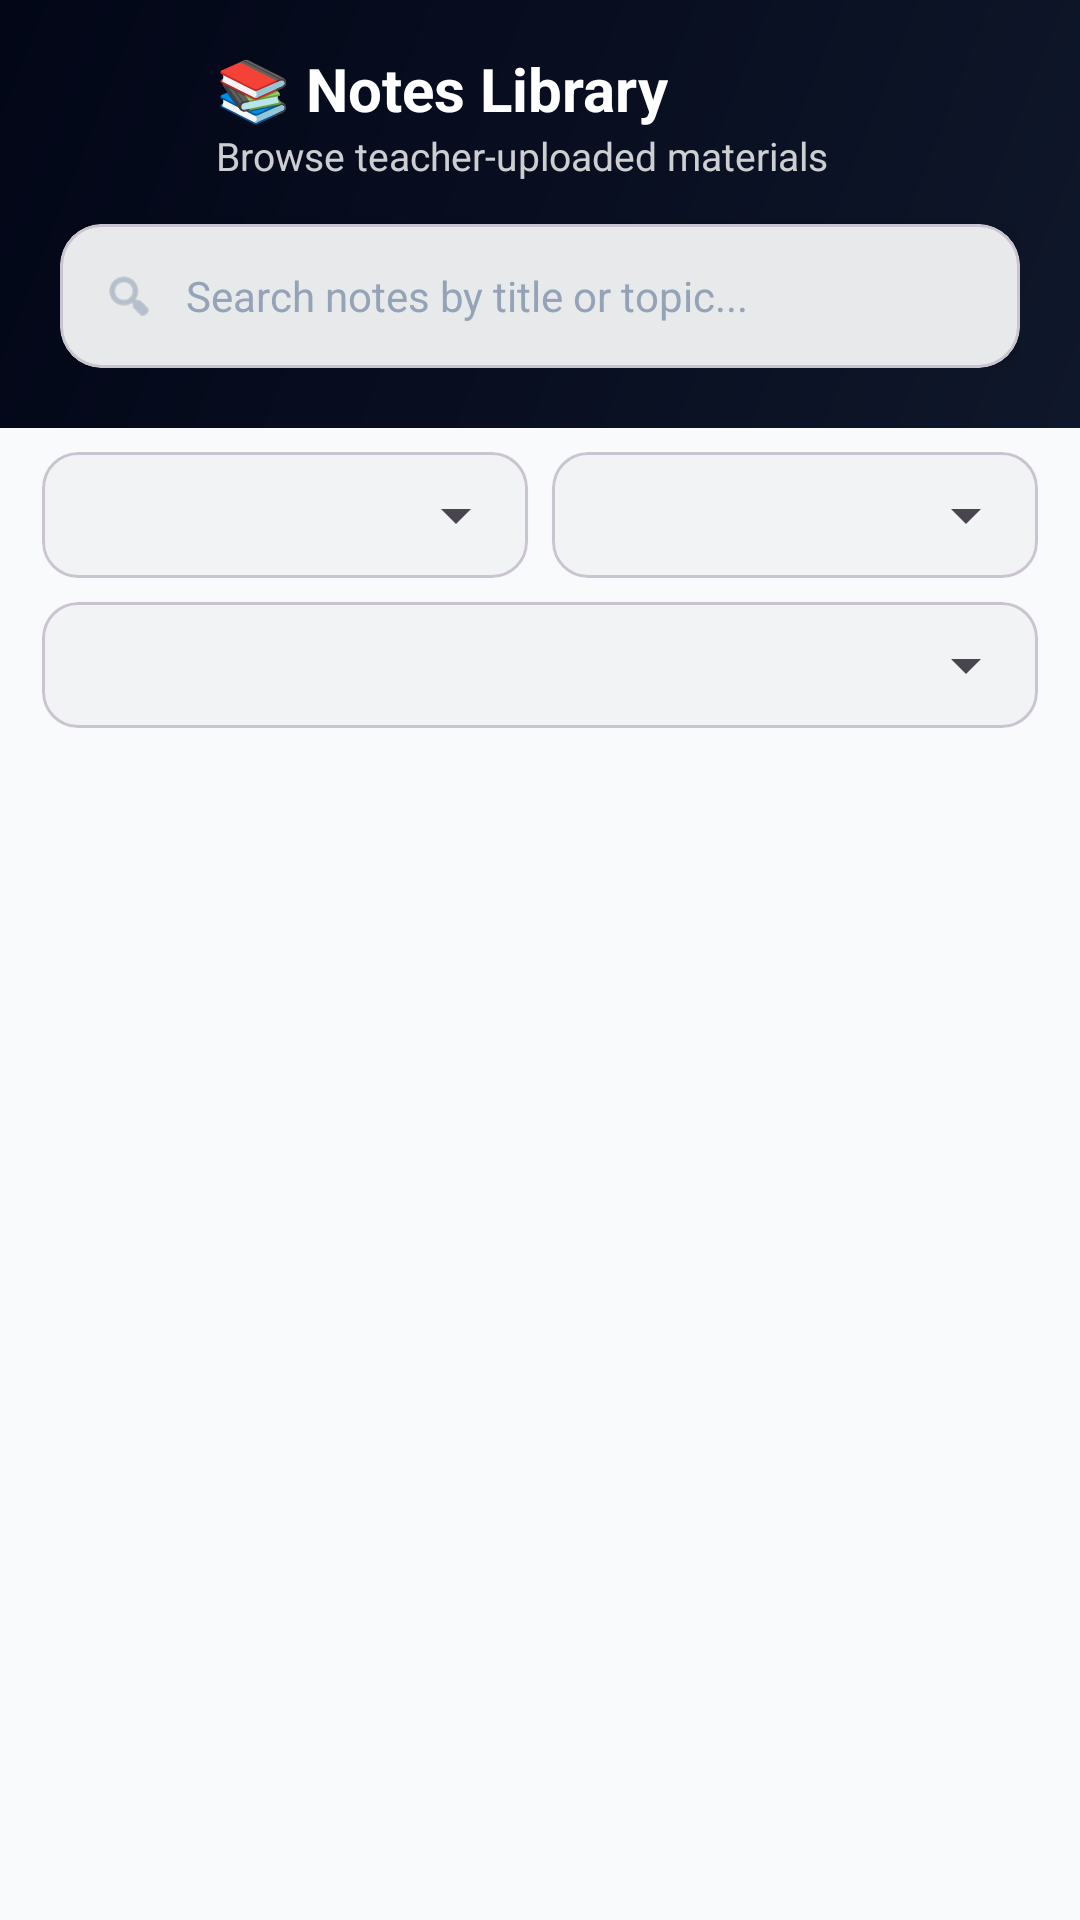

The Android layout XML behind this screen, and the referenced resources:
<!-- AndroidManifest.xml: application theme Theme.DoubtBridge -->
<!-- res/layout/activity_view_notes.xml -->
<?xml version="1.0" encoding="utf-8"?>
<androidx.coordinatorlayout.widget.CoordinatorLayout
    xmlns:android="http://schemas.android.com/apk/res/android"
    xmlns:app="http://schemas.android.com/apk/res-auto"
    android:layout_width="match_parent"
    android:layout_height="match_parent"
    android:background="@color/background">

    <com.google.android.material.appbar.AppBarLayout
        android:layout_width="match_parent"
        android:layout_height="wrap_content"
        app:elevation="0dp">

        
        <LinearLayout
            android:layout_width="match_parent"
            android:layout_height="wrap_content"
            android:background="@drawable/bg_toolbar_gradient"
            android:orientation="vertical"
            android:paddingStart="20dp"
            android:paddingEnd="20dp"
            android:paddingTop="16dp"
            android:paddingBottom="20dp">

            
            <LinearLayout
                android:layout_width="match_parent"
                android:layout_height="wrap_content"
                android:orientation="horizontal"
                android:gravity="center_vertical">

                <ImageButton
                    android:id="@+id/btnBack"
                    android:layout_width="40dp"
                    android:layout_height="40dp"
                    android:background="?attr/selectableItemBackgroundBorderless"
                    android:src="@drawable/ic_back"
                    android:contentDescription="Back"
                    app:tint="@color/white"
                    android:layout_marginEnd="12dp"
                    android:padding="8dp"/>

                <LinearLayout
                    android:layout_width="0dp"
                    android:layout_weight="1"
                    android:layout_height="wrap_content"
                    android:orientation="vertical">
                    <TextView
                        android:layout_width="wrap_content"
                        android:layout_height="wrap_content"
                        android:text="📚 Notes Library"
                        android:textColor="@color/white"
                        android:textSize="20sp"
                        android:textStyle="bold"/>
                    <TextView
                        android:id="@+id/tvNotesCount"
                        android:layout_width="wrap_content"
                        android:layout_height="wrap_content"
                        android:text="Browse teacher-uploaded materials"
                        android:textColor="#CCFFFFFF"
                        android:textSize="13sp"/>
                </LinearLayout>
            </LinearLayout>

            
            <com.google.android.material.card.MaterialCardView
                android:layout_width="match_parent"
                android:layout_height="48dp"
                android:layout_marginTop="14dp"
                app:cardCornerRadius="14dp"
                app:cardElevation="4dp"
                app:cardBackgroundColor="@color/white">
                <LinearLayout
                    android:layout_width="match_parent"
                    android:layout_height="match_parent"
                    android:gravity="center_vertical"
                    android:paddingHorizontal="14dp">
                    <ImageView
                        android:layout_width="18dp"
                        android:layout_height="18dp"
                        android:src="@android:drawable/ic_menu_search"
                        app:tint="@color/text_hint"/>
                    <EditText
                        android:id="@+id/searchInput"
                        android:layout_width="match_parent"
                        android:layout_height="match_parent"
                        android:background="@android:color/transparent"
                        android:hint="Search notes by title or topic..."
                        android:paddingStart="10dp"
                        android:textSize="14sp"
                        android:textColor="@color/text_primary"
                        android:textColorHint="@color/text_hint"
                        android:inputType="text"/>
                </LinearLayout>
            </com.google.android.material.card.MaterialCardView>
        </LinearLayout>

        
        <LinearLayout
            android:layout_width="match_parent"
            android:layout_height="wrap_content"
            android:background="@color/background"
            android:orientation="vertical"
            android:paddingHorizontal="14dp"
            android:paddingVertical="8dp">

            <LinearLayout
                android:layout_width="match_parent"
                android:layout_height="wrap_content"
                android:orientation="horizontal">

                <com.google.android.material.card.MaterialCardView
                    android:layout_width="0dp"
                    android:layout_weight="1"
                    android:layout_height="42dp"
                    android:layout_marginEnd="4dp"
                    app:cardCornerRadius="12dp"
                    app:cardElevation="1dp">
                    <Spinner
                        android:id="@+id/deptFilter"
                        android:layout_width="match_parent"
                        android:layout_height="match_parent"
                        android:paddingStart="8dp"/>
                </com.google.android.material.card.MaterialCardView>

                <com.google.android.material.card.MaterialCardView
                    android:layout_width="0dp"
                    android:layout_weight="1"
                    android:layout_height="42dp"
                    android:layout_marginStart="4dp"
                    app:cardCornerRadius="12dp"
                    app:cardElevation="1dp">
                    <Spinner
                        android:id="@+id/classFilter"
                        android:layout_width="match_parent"
                        android:layout_height="match_parent"
                        android:paddingStart="8dp"/>
                </com.google.android.material.card.MaterialCardView>
            </LinearLayout>

            <com.google.android.material.card.MaterialCardView
                android:layout_width="match_parent"
                android:layout_height="42dp"
                android:layout_marginTop="8dp"
                app:cardCornerRadius="12dp"
                app:cardElevation="1dp">
                <Spinner
                    android:id="@+id/subjectFilter"
                    android:layout_width="match_parent"
                    android:layout_height="match_parent"
                    android:paddingStart="12dp"/>
            </com.google.android.material.card.MaterialCardView>
        </LinearLayout>
    </com.google.android.material.appbar.AppBarLayout>

    <androidx.recyclerview.widget.RecyclerView
        android:id="@+id/recyclerView"
        android:layout_width="match_parent"
        android:layout_height="match_parent"
        android:clipToPadding="false"
        android:paddingBottom="16dp"
        android:paddingTop="4dp"
        app:layout_behavior="@string/appbar_scrolling_view_behavior"/>

    
    <LinearLayout
        android:id="@+id/emptyView"
        android:layout_width="wrap_content"
        android:layout_height="wrap_content"
        android:layout_gravity="center"
        android:orientation="vertical"
        android:gravity="center"
        android:visibility="gone"
        android:padding="32dp">

        <TextView
            android:layout_width="wrap_content"
            android:layout_height="wrap_content"
            android:text="📭"
            android:textSize="56sp"/>
        <TextView
            android:layout_width="wrap_content"
            android:layout_height="wrap_content"
            android:layout_marginTop="12dp"
            android:text="No notes yet"
            android:textSize="18sp"
            android:textStyle="bold"
            android:textColor="@color/text_primary"/>
        <TextView
            android:layout_width="wrap_content"
            android:layout_height="wrap_content"
            android:layout_marginTop="6dp"
            android:text="Your teacher hasn't uploaded any study material yet. Check back soon!"
            android:textSize="14sp"
            android:textColor="@color/text_secondary"
            android:gravity="center"
            android:lineSpacingExtra="3dp"/>
    </LinearLayout>

</androidx.coordinatorlayout.widget.CoordinatorLayout>
<!-- resources referenced by this layout -->
<resources>
  <color name="background">#F8FAFC</color>
  <color name="text_hint">#94A3B8</color>
  <color name="text_primary">#0F172A</color>
  <color name="text_secondary">#475569</color>
  <color name="white">#FFFFFF</color>
  <!-- drawable bg_toolbar_gradient (drawable) -->
  <?xml version="1.0" encoding="utf-8"?>
  <shape xmlns:android="http://schemas.android.com/apk/res/android">
      <gradient android:startColor="@color/primary" android:endColor="@color/primary_dark"
          android:angle="135" android:type="linear"/>
  </shape>
  <style name="Theme.DoubtBridge" parent="Base.Theme.DoubtBridge" />
  <color name="primary">#0F172A</color>
  <color name="primary_dark">#020617</color>
  <style name="Base.Theme.DoubtBridge" parent="Theme.Material3.DayNight.NoActionBar">
          <item name="colorPrimary">@color/primary</item>
          <item name="colorOnPrimary">@color/white</item>
          <item name="colorPrimaryContainer">@color/primary_container</item>
          <item name="colorSecondary">@color/secondary</item>
          <item name="colorSecondaryContainer">@color/secondary_container</item>
          <item name="colorSurface">@color/surface</item>
          <item name="colorSurfaceVariant">@color/surface_variant</item>
          <item name="colorOnSurface">@color/text_primary</item>
          <item name="colorOnSurfaceVariant">@color/text_secondary</item>
          <item name="android:colorBackground">@color/background</item>
          <item name="android:navigationBarColor">@color/surface</item>
          <item name="android:statusBarColor">@color/background</item>
          <item name="android:windowLightStatusBar">true</item>
          <item name="android:fontFamily">sans-serif</item>
          <item name="materialButtonStyle">@style/Widget.App.Button</item>
          <item name="shapeAppearanceMediumComponent">@style/ShapeAppearance.App.MediumComponent</item>
      </style>
  <color name="primary_container">#F1F5F9</color>
  <color name="secondary">#6366F1</color>
  <color name="secondary_container">#EEF2FF</color>
  <color name="surface">#FFFFFF</color>
  <color name="surface_variant">#F1F5F9</color>
  <style name="Widget.App.Button" parent="Widget.Material3.Button">
          <item name="android:letterSpacing">0.02</item>
          <item name="cornerRadius">14dp</item>
      </style>
  <style name="ShapeAppearance.App.MediumComponent" parent="ShapeAppearance.Material3.MediumComponent">
          <item name="cornerSize">16dp</item>
      </style>
</resources>
